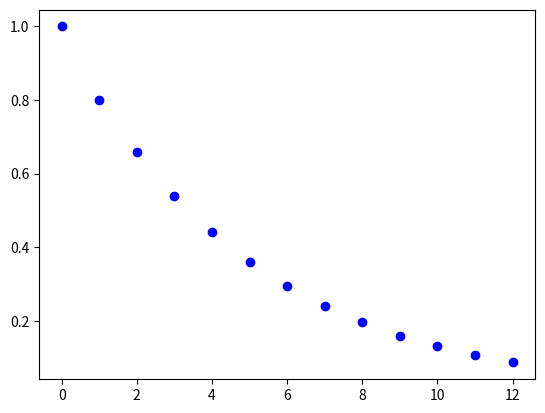

Write the Python code that produced this figure.
# mjh
# session02 exercise

import numpy as np
import matplotlib.pyplot as plt

transition_mat = np.array([[0.7, 0.2, 0.1],
                           [0.3, 0.3, 0.4],
                           [0.6, 0.2, 0.2]])
# transition_mat[i][j] = probability of transitioning from state i to state j
init_state = np.array([[0, 0, 1]])
state_dict = {0: 'Bull', 1: 'Bear', 2: 'Stagnant'}

print('1번 문제...\n')

state = init_state

for i in range(10 * 12):
    state = np.dot(state, transition_mat)

print(state)
print('10년 뒤 가장 확률이 높은 상태는 %s입니다.' % state_dict[state.argmax()])  # Bull

print()
print('2번 문제...\n')

state = init_state

prob_list = [np.sum(state)]

for i in range(12):
    state = np.dot(state, transition_mat)
    state[0][2] = 0  # 이걸 0으로 바꾸지 않으면 '해당 월까지 다시 횡보장에 들어서지 않을 확률'이 아니라 '해당 월에 횡보장이 아닐 확률'을 구하게 됨
    prob_list.append(np.sum(state))

plt.plot(prob_list, 'bo')
plt.show()



